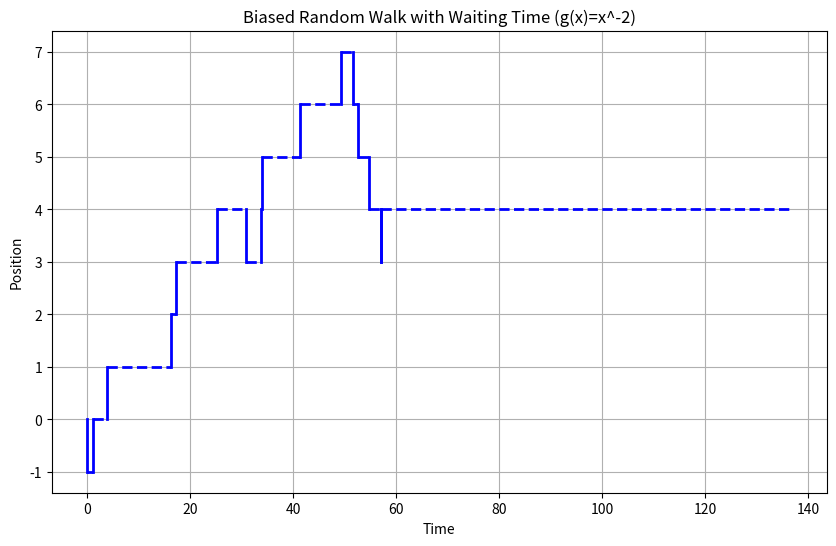

Write Python code to recreate this figure.
import random
import matplotlib.pyplot as plt
import numpy as np

def func(x):
  """
  Defines the waiting time distribution g(x) = x^-2 
  within the range [0.1, 1].
  """
  if x <= 0:
    return 0  # Avoid division by zero and negative waiting times
  elif x < 0.1:
    return 0.1  # Lower bound for waiting time
  else:
    return x**-2

def waiting_time_from_g(a=0.1, b=1):
  """
  Generates a waiting time using rejection sampling from g(x) = x^-2 
  within the range [a, b].
  """
  while True:
    y = random.uniform(0, 1)
    return func(y)

def random_walk_with_waiting_time(simulation_time, prob_right, waiting_time_dist):
  """
  Simulates a 1-dimensional random walk with fixed step size of 1 and 
  a custom waiting time distribution.

  Args:
    simulation_time: The total simulation time.
    prob_right: Probability of moving to the right (between 0 and 1).
    waiting_time_dist: A function that generates waiting times.

  Returns:
    A list of positions representing the walker's path.
    A list of corresponding times for each position.
  """
  position = 0
  positions = [position]
  times = [0]
  current_time = 0

  while current_time < simulation_time:
    if random.random() < prob_right:
      step = 1
    else:
      step = -1
    position += step
    positions.append(position)

    waiting_time = waiting_time_dist() 
    current_time += waiting_time
    times.append(current_time)

  return positions, times

# Main execution block
if __name__ == "__main__":
  simulation_time = 100
  prob_right = 0.5  

  positions, times = random_walk_with_waiting_time(simulation_time, prob_right, waiting_time_from_g)

  plt.figure(figsize=(10, 6))

  for i in range(len(positions) - 1):
    plt.plot([times[i], times[i]], [positions[i], positions[i+1]], 'b-', linewidth=2) 
    plt.plot([times[i], times[i+1]], [positions[i+1], positions[i+1]], 'b--', linewidth=2) 

  plt.xlabel("Time")
  plt.ylabel("Position")
  plt.title("Biased Random Walk with Waiting Time (g(x)=x^-2)")
  plt.grid(True)
  plt.show()